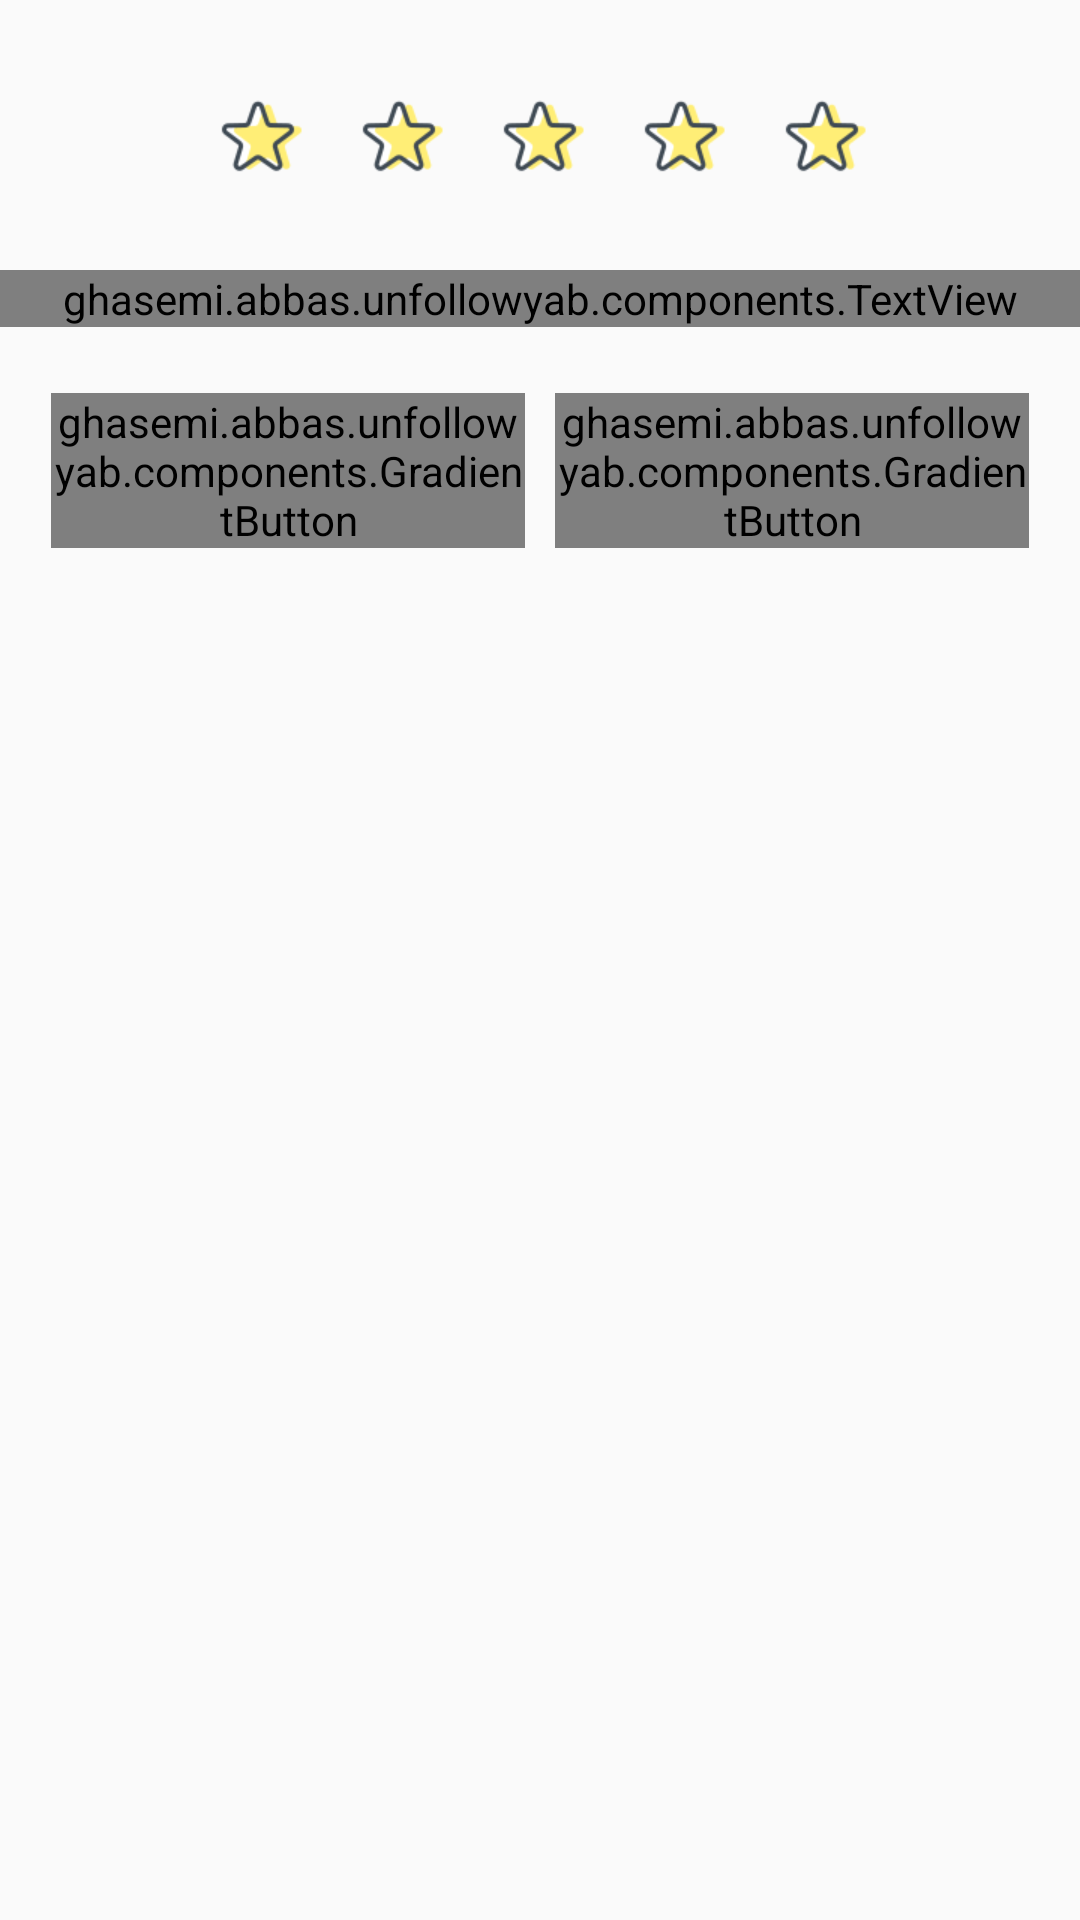

Produce the Android XML layout that renders to this screen, including the resource entries it uses.
<!-- AndroidManifest.xml: application theme AppTheme -->
<!-- res/layout/star.xml -->
<?xml version="1.0" encoding="utf-8"?>
<LinearLayout xmlns:android="http://schemas.android.com/apk/res/android"
    xmlns:app="http://schemas.android.com/apk/res-auto"
    android:layout_width="match_parent"
    android:layout_height="wrap_content"
    android:layout_margin="10dp"
    android:background="@drawable/back_dialog"
    android:orientation="vertical">

    <LinearLayout
        android:layout_marginTop="15dp"
        android:layout_width="match_parent"
        android:layout_height="60dp"
        android:gravity="center"
        android:orientation="horizontal">

        <ImageView
            android:id="@+id/s1"
            android:layout_width="wrap_content"
            android:layout_height="wrap_content"
            android:src="@drawable/ic_yellow_star" />

        <ImageView
            android:id="@+id/s2"
            android:layout_width="wrap_content"
            android:layout_height="wrap_content"
            android:layout_marginLeft="15dp"
            android:src="@drawable/ic_yellow_star" />

        <ImageView
            android:id="@+id/s3"
            android:layout_width="wrap_content"
            android:layout_height="wrap_content"
            android:layout_marginLeft="15dp"
            android:src="@drawable/ic_yellow_star" />

        <ImageView
            android:id="@+id/s4"
            android:layout_width="wrap_content"
            android:layout_height="wrap_content"
            android:layout_marginLeft="15dp"
            android:src="@drawable/ic_yellow_star" />

        <ImageView
            android:id="@+id/s5"
            android:layout_width="wrap_content"
            android:layout_height="wrap_content"
            android:layout_marginLeft="15dp"
            android:src="@drawable/ic_yellow_star" />

    </LinearLayout>

    <ghasemi.abbas.unfollowyab.components.TextView
        android:layout_width="match_parent"
        android:layout_height="wrap_content"
        android:gravity="center"
        android:paddingLeft="20dp"
        android:layout_marginVertical="15dp"
        android:paddingRight="20dp"
        android:text="با ثبت امتیاز برای اپلیکیشن از ما حمایت کنید. \n نظرت برای بهبود اپلیکیشن برای ما اهمیت داره (:"
        app:bold="true"
        app:color="#000" />

    <LinearLayout
        android:layout_width="match_parent"
        android:layout_height="wrap_content"
        android:layout_marginBottom="3dp"
        android:orientation="horizontal"
        android:padding="7dp">


        <ghasemi.abbas.unfollowyab.components.GradientButton
            android:id="@+id/close"
            android:layout_width="0dp"
            android:layout_height="wrap_content"
            android:layout_marginLeft="10dp"
            android:layout_marginRight="5dp"
            android:layout_weight="1"
            android:textColor="#fff"
            app:gb_drawable="@drawable/gradient_def"
            app:gb_text="بعدا بپرس" />

        <ghasemi.abbas.unfollowyab.components.GradientButton
            android:id="@+id/star"
            android:layout_width="0dp"
            android:layout_height="wrap_content"
            android:layout_marginLeft="5dp"
            android:layout_marginRight="10dp"
            android:layout_weight="1"
            android:textColor="#fff"
            app:gb_drawable="@drawable/gradient_green"
            app:gb_text="نظر می دهم" />
    </LinearLayout>

</LinearLayout>
<!-- resources referenced by this layout -->
<resources>
  <!-- drawable gradient_def (drawable) -->
  <?xml version="1.0" encoding="utf-8"?>
  <shape xmlns:android="http://schemas.android.com/apk/res/android">
      <gradient
          android:angle="0"
          android:endColor="#E91E63"
          android:startColor="#F44336"
          android:type="linear" />
      <corners android:radius="15dp" />
  </shape>
  <!-- drawable gradient_green (drawable) -->
  <?xml version="1.0" encoding="utf-8"?>
  <shape xmlns:android="http://schemas.android.com/apk/res/android">
      <gradient
          android:angle="0"
          android:endColor="#4CAF50"
          android:startColor="#8BC34A"
          android:type="linear" />
      <corners android:radius="15dp" />
  </shape>
  <!-- drawable ic_yellow_star: png bitmap (drawable-xhdpi, 2171 bytes) -->
  <style name="AppTheme" parent="Theme.MaterialComponents.Light.NoActionBar.Bridge">
          
          <item name="colorPrimary">@color/colorPrimary</item>
          <item name="colorPrimaryDark">@color/colorPrimaryDark</item>
          <item name="colorAccent">@color/colorAccent</item>
          <item name="windowActionBar">false</item>
          <item name="windowNoTitle">true</item>
          <item name="android:screenOrientation">portrait</item>
          <item name="colorControlHighlight">@color/colorControlHighlight</item>
          <item name="fontFamily">@font/sans</item>
      </style>
  <color name="colorPrimary">#9C27B0</color>
  <color name="colorPrimaryDark">#8E24AA</color>
  <color name="colorAccent">#2196F3</color>
  <color name="colorControlHighlight">#ced7db</color>
</resources>
